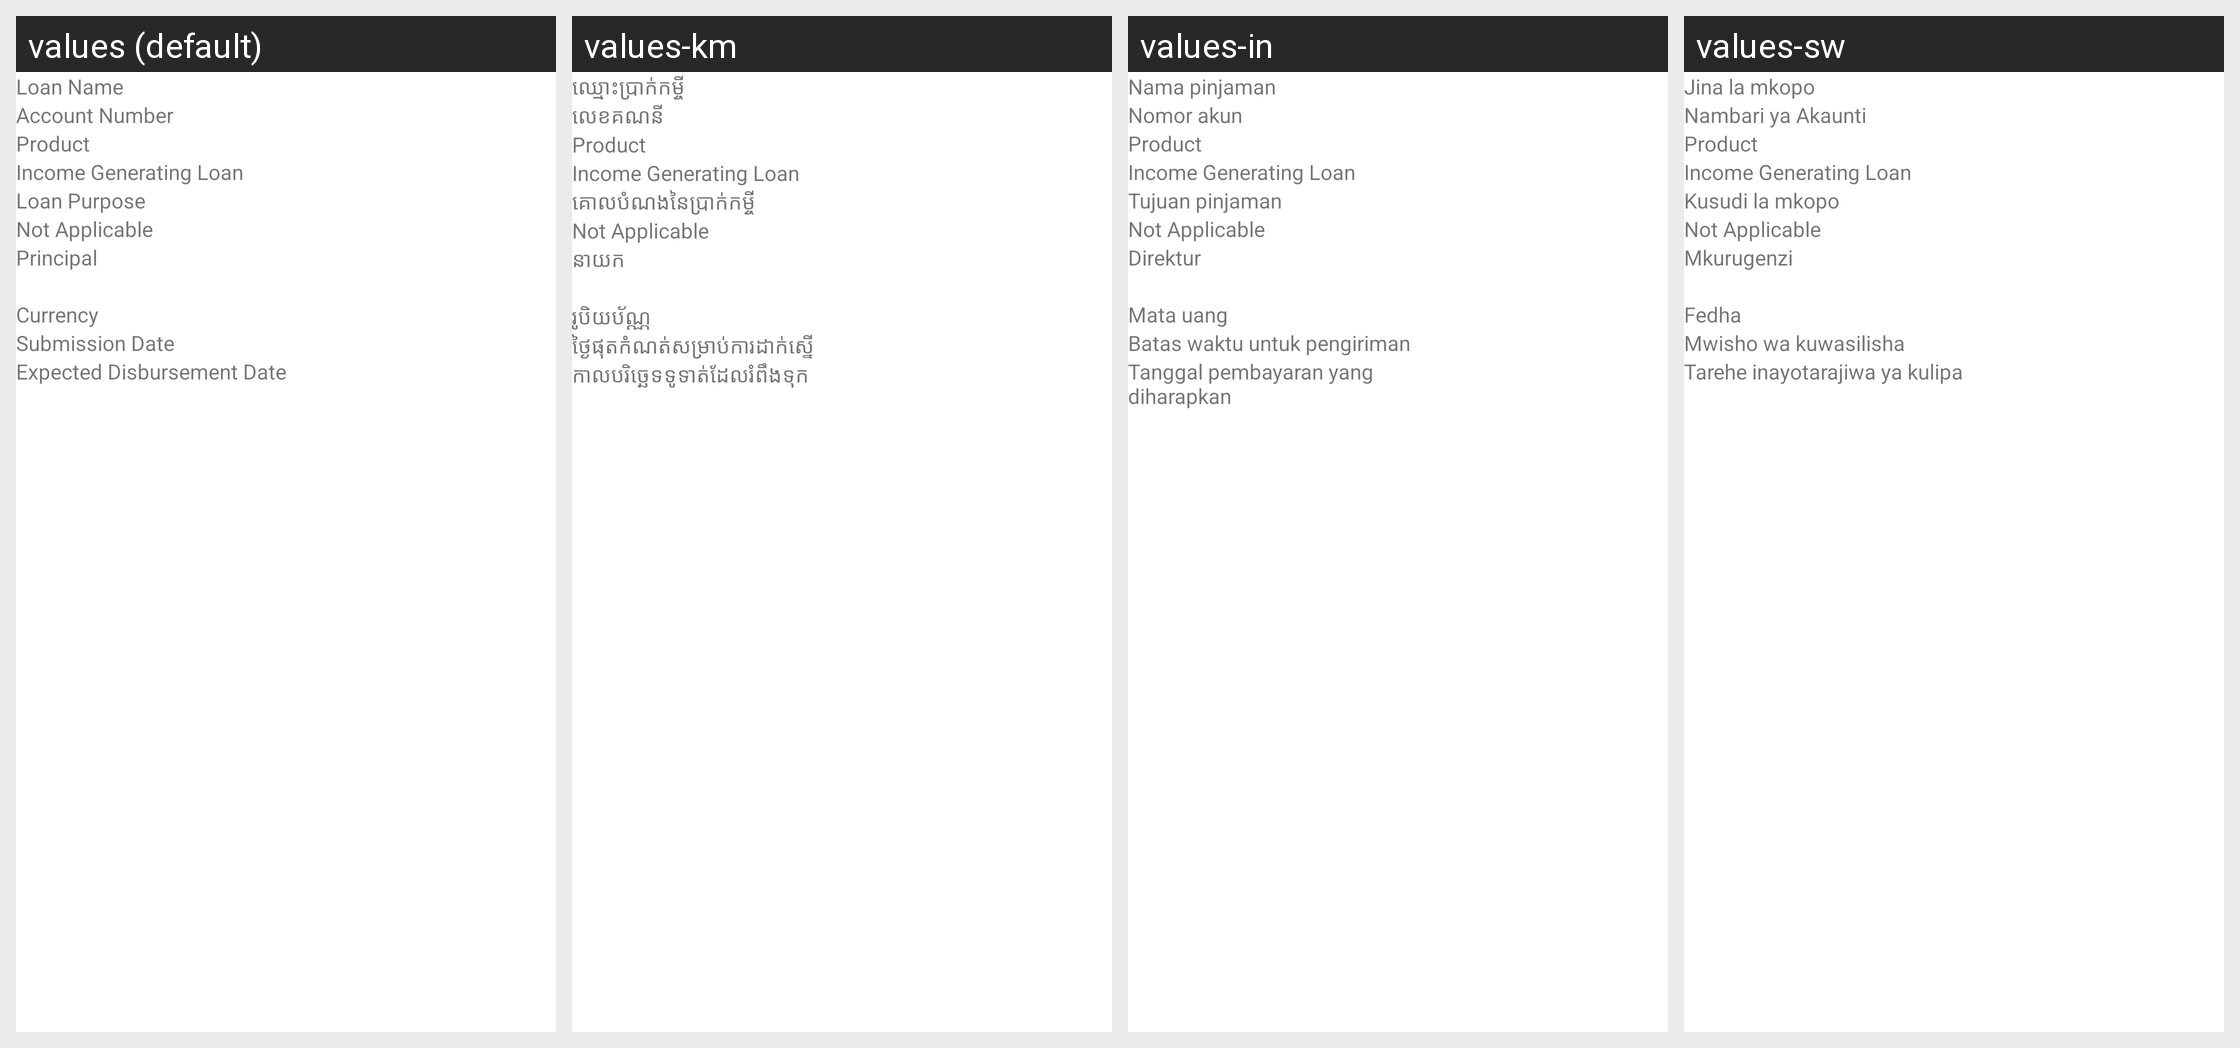

Locale-by-locale string values for the Android screen shown in this grid:
Android screen res/layout/fragment_review_loan_application.xml rendered under 4 locales, left to right: values (default), values-km, values-in, values-sw. Device: Nexus 5 (rendered at 1080×1920; each locale shown at half size, 540×960, under a caption strip naming it); theme AppTheme.
Other locales in the repository, not shown: values-ar, values-bn, values-es, values-fa-rAF, values-fr, values-hi, values-kn, values-ml-rIN, values-my, values-pl, values-pt, values-ru, values-te, values-ur.
Strings drawn on this screen, with the default value and each locale's value (text and hints the layout hard-codes, and strings that could not be matched under every locale, appear in the picture but are not listed):

loan_name
  values: Loan Name
  values-km: ឈ្មោះប្រាក់កម្ចី
  values-in: Nama pinjaman
  values-sw: Jina la mkopo

account_number
  values: Account Number
  values-km: លេខគណនី
  values-in: Nomor akun
  values-sw: Nambari ya Akaunti

product
  values: Product
  values-km: Product  [not translated; the default value is used]
  values-in: Product  [not translated; the default value is used]
  values-sw: Product  [not translated; the default value is used]

income_generating_loan
  values: Income Generating Loan
  values-km: Income Generating Loan  [not translated; the default value is used]
  values-in: Income Generating Loan  [not translated; the default value is used]
  values-sw: Income Generating Loan  [not translated; the default value is used]

loan_purpose
  values: Loan Purpose
  values-km: គោលបំណងនៃប្រាក់កម្ចី
  values-in: Tujuan pinjaman
  values-sw: Kusudi la mkopo

not_applicable
  values: Not Applicable
  values-km: Not Applicable  [not translated; the default value is used]
  values-in: Not Applicable  [not translated; the default value is used]
  values-sw: Not Applicable  [not translated; the default value is used]

principal
  values: Principal
  values-km: នាយក
  values-in: Direktur
  values-sw: Mkurugenzi

currency
  values: Currency
  values-km: រូបិយប័ណ្ណ
  values-in: Mata uang
  values-sw: Fedha

submission_date
  values: Submission Date
  values-km: ថ្ងៃផុតកំណត់សម្រាប់ការដាក់ស្នើ
  values-in: Batas waktu untuk pengiriman
  values-sw: Mwisho wa kuwasilisha

expected_disbursement_date
  values: Expected Disbursement Date
  values-km: កាលបរិច្ឆេទទូទាត់ដែលរំពឹងទុក
  values-in: Tanggal pembayaran yang diharapkan
  values-sw: Tarehe inayotarajiwa ya kulipa
